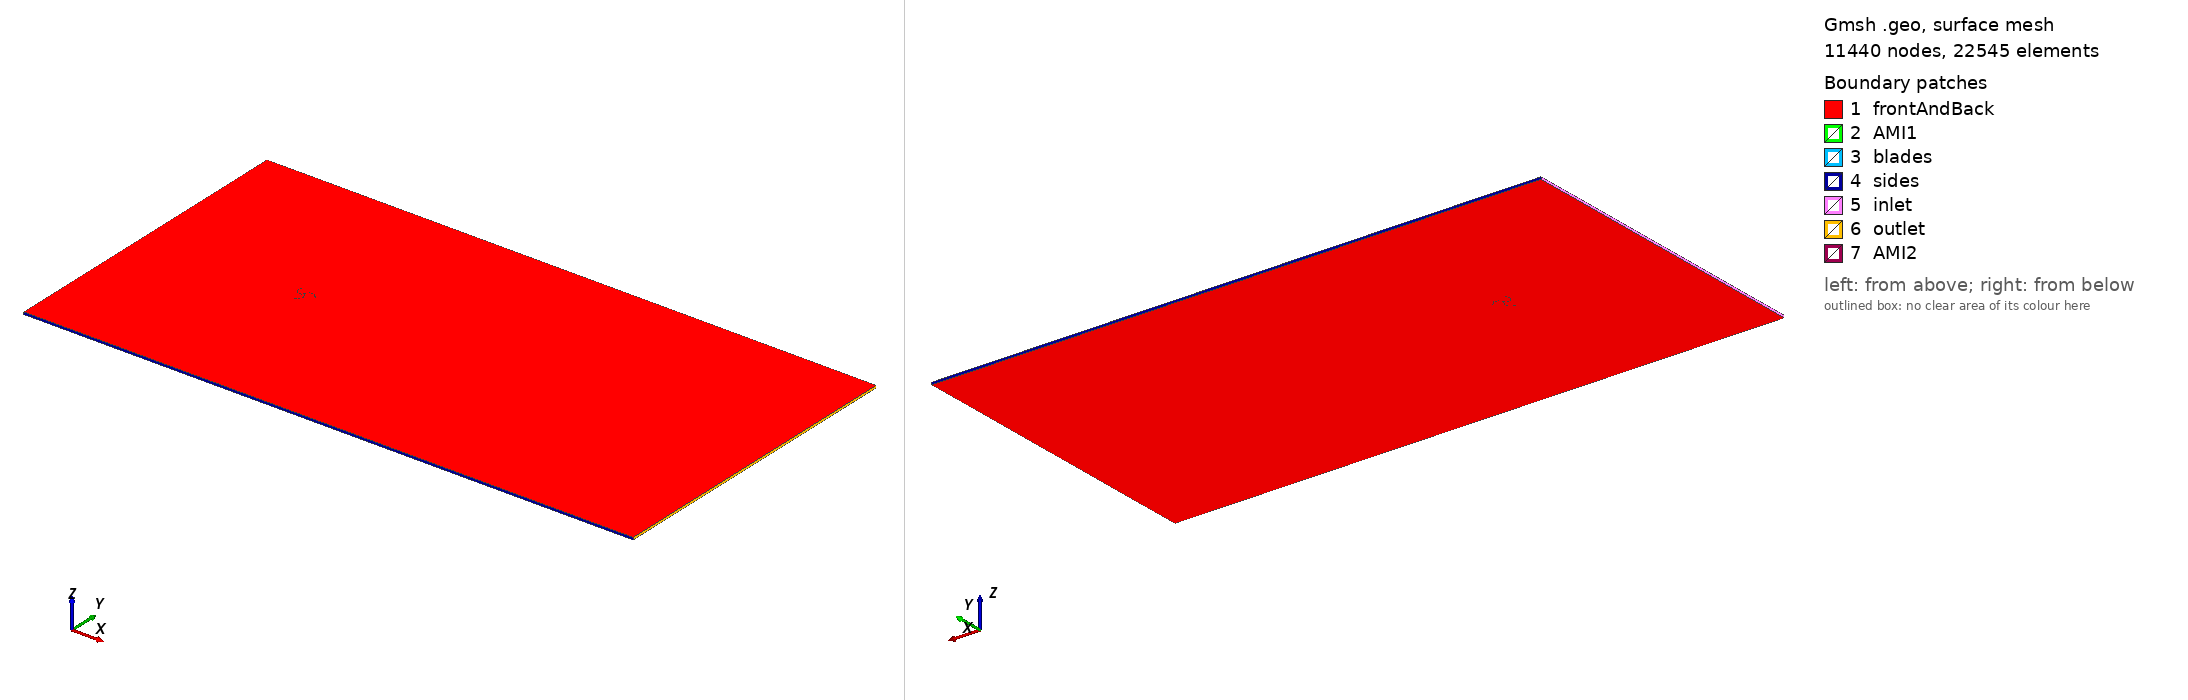

Gmsh geometry script, surface-meshed: 11440 nodes, 22545 surface elements. Boundary patches (legend numbers): 1 frontAndBack, 2 AMI1, 3 blades, 4 sides, 5 inlet, 6 outlet, 7 AMI2. Left view from above one corner, right view from below the opposite corner. Legend entries are the model's physical surfaces. The drawing asked Gmsh for element sizes between 1% and 20% of the model's largest extent; the script's own settings can give other sizes.

=== blackwellN2D.geo (drawn) ===
// Rotors de Blackwell et al. 1977 (Sandia SAND76-0131) à N godets (fig. 5 et 6 du rapport).
// Godet de diamètre c = 0,5 m dont le diamètre (prolongé à 180°) passe par l'axe, bout intérieur à s/2
// au-delà de l'axe ; arc raccourci de aOut degrés au bord extérieur et de aIn au bord intérieur
// (rotor à 3 godets : 20° et 10°, arc de 150°). N = 2, aOut = aIn = 0 redonne blackwell2D.geo.
// Godet i tourné de 360 i / N degrés. Vent selon +x, rotation antihoraire.
SetFactory("OpenCASCADE");

c  = 0.50;     // corde du godet [m]
DefineConstant[ sr = 0.10 ];   // écartement s/c
rs = 0.0;      // pas d'arbre (gardé pour les tests de courbes)
DefineConstant[ N = 3, aOut = 20, aIn = 10 ];
Rr = 0.62;     // rayon de la zone tournante (AMI) [m]
dz = 0.1;      // épaisseur d'extrusion 2D [m]
DefineConstant[ xmin = -7, xmax = 20, ymax = 7 ];

DefineConstant[ hb = 0.0025, htip = 0.0025, hami = 0.015, hfar = 0.30, hwake = 0.07,
                bl1 = 1.5e-4, blT = 0.003, blR = 1.2, useBL = 0, ext = 1, tm = 0.004 ];
t = tm;        // épaisseur de godet modélisée [m]

a = (c - sr*c)/2;   // distance de l'axe au centre de chaque godet
blades[] = {};
For i In {0:N-1}
  ph = 2*Pi*i/N;
  cx = a*Cos(ph); cy = a*Sin(ph);
  dO = news; Disk(dO) = {cx, cy, 0, c/2 + t/2};
  dI = news; Disk(dI) = {cx, cy, 0, c/2 - t/2};
  ring() = BooleanDifference{ Surface{dO}; Delete; }{ Surface{dI}; Delete; };
  // secteur de l'arc gardé, vu du centre du godet : de aOut à 180 - aIn degrés (côté y > 0 avant rotation)
  a1 = aOut*Pi/180; a2 = Pi - aIn*Pi/180; L = 2*c;
  pts[] = {};
  p0 = newp; Point(p0) = {cx, cy, 0};
  pts[] += p0;
  For k In {0:6}
    th = ph + a1 + (a2 - a1)*k/6;
    pk = newp; Point(pk) = {cx + L*Cos(th), cy + L*Sin(th), 0};
    pts[] += pk;
  EndFor
  lns[] = {};
  For k In {0:7}
    lk = newl; Line(lk) = {pts[k], pts[(k+1)%8]};
    lns[] += lk;
  EndFor
  cl = newcl; Curve Loop(cl) = {lns[]};
  hp = news; Plane Surface(hp) = {cl};
  b() = BooleanIntersection{ Surface{ring()}; Delete; }{ Surface{hp}; Delete; };
  // bouts arrondis
  d1 = news; Disk(d1) = {cx + c/2*Cos(ph + a1), cy + c/2*Sin(ph + a1), 0, t/2};
  d2 = news; Disk(d2) = {cx + c/2*Cos(ph + a2), cy + c/2*Sin(ph + a2), 0, t/2};
  b2() = BooleanUnion{ Surface{b()}; Delete; }{ Surface{d1, d2}; Delete; };
  blades[] += b2();
EndFor
solid() = BooleanUnion{ Surface{blades[0]}; Delete; }{ Surface{blades[{1:N-1}]}; Delete; };

dr = news; Disk(dr) = {0, 0, 0, Rr};
rotor() = BooleanDifference{ Surface{dr}; Delete; }{ Surface{solid()}; Delete; };

rc = news; Rectangle(rc) = {xmin, -ymax, 0, xmax - xmin, 2*ymax};
dh = news; Disk(dh) = {0, 0, 0, Rr};
stator() = BooleanDifference{ Surface{rc}; Delete; }{ Surface{dh}; Delete; };

// courbes des pales = bord du rotor sauf le cercle AMI
rotB() = Boundary{ Surface{rotor()}; };
bladeCurves() = {}; faceCurves() = {};
For k In {0:#rotB()-1}
  bb() = BoundingBox Curve{ Abs(rotB(k)) };
  If (bb(3) - bb(0) < 1.5*Rr)
    bladeCurves() += Abs(rotB(k));
    If (1)
      faceCurves() += Abs(rotB(k));   // faces et bouts arrondis des pales (hors arbre)
    EndIf
  EndIf
EndFor

// champs de taille
Field[1] = Distance;  Field[1].CurvesList = {bladeCurves()}; Field[1].Sampling = 400;
Field[2] = Threshold; Field[2].InField = 1; Field[2].SizeMin = hb; Field[2].SizeMax = hami;
Field[2].DistMin = 0.004; Field[2].DistMax = 0.12; Field[2].StopAtDistMax = 1;
Field[3] = Box; Field[3].VIn = hwake; Field[3].VOut = hfar;
Field[3].XMin = -1.5; Field[3].XMax = 10; Field[3].YMin = -1.8; Field[3].YMax = 1.8; Field[3].Thickness = 3;
Field[4] = Box; Field[4].VIn = hami; Field[4].VOut = hfar;
Field[4].XMin = -1.0; Field[4].XMax = 1.0; Field[4].YMin = -1.0; Field[4].YMax = 1.0; Field[4].Thickness = 0.6;
// sommets des pales (bouts, jonctions avec l'arbre)
bladePts() = PointsOf{ Curve{bladeCurves()}; };
Field[6] = Distance;  Field[6].PointsList = {bladePts()};
Field[7] = Threshold; Field[7].InField = 6; Field[7].SizeMin = htip; Field[7].SizeMax = hb;
Field[7].DistMin = 0.002; Field[7].DistMax = 0.03; Field[7].StopAtDistMax = 1;
Field[5] = Min; Field[5].FieldsList = {2, 3, 4, 7};
Background Field = 5;

If (useBL)
Field[10] = BoundaryLayer;
Field[10].CurvesList = {faceCurves()};
Field[10].Size = bl1; Field[10].Ratio = blR; Field[10].Thickness = blT;
Field[10].Quads = 1;
BoundaryLayer Field = 10;
EndIf

Mesh.MeshSizeExtendFromBoundary = 0;
Mesh.MeshSizeFromPoints = 0;
Mesh.MeshSizeFromCurvature = 0;
Mesh.Algorithm = 6;

If (ext)
// extrusion d'une couche pour OpenFOAM
exR[] = Extrude {0, 0, dz} { Surface{rotor()};  Layers{1}; Recombine; };
exS[] = Extrude {0, 0, dz} { Surface{stator()}; Layers{1}; Recombine; };

eps = 1e-3;
Physical Volume("rotor")  = {exR[1]};
Physical Volume("stator") = {exS[1]};
Physical Surface("inlet")  = Surface In BoundingBox{xmin-eps, -ymax-eps, -eps, xmin+eps, ymax+eps, dz+eps};
Physical Surface("outlet") = Surface In BoundingBox{xmax-eps, -ymax-eps, -eps, xmax+eps, ymax+eps, dz+eps};
Physical Surface("sides")  = {Surface In BoundingBox{xmin-eps, -ymax-eps, -eps, xmax+eps, -ymax+eps, dz+eps},
                              Surface In BoundingBox{xmin-eps,  ymax-eps, -eps, xmax+eps,  ymax+eps, dz+eps}};
Physical Surface("frontAndBack") = {rotor(), stator(), exR[0], exS[0]};
// lateral surfaces of the rotor extrusion: AMI cylinder + blade walls
latR() = {};
For k In {2:#exR[]-1}
  latR() += exR[k];
EndFor
amiR() = {}; wallR() = {};
For k In {0:#latR()-1}
  bb() = BoundingBox Surface{latR(k)};
  If (bb(3) - bb(0) > 1.5*Rr)
    amiR() += latR(k);
  Else
    wallR() += latR(k);
  EndIf
EndFor
latS() = {};
For k In {2:#exS[]-1}
  bb() = BoundingBox Surface{exS[k]};
  If (bb(3) - bb(0) > 1.5*Rr && bb(3) - bb(0) < 2.5*Rr)
    latS() += exS[k];
  EndIf
EndFor
Physical Surface("AMI1")   = {amiR()};
Physical Surface("AMI2")   = {latS()};
Physical Surface("blades") = {wallR()};
EndIf
